The GitHub repository wds-dxh/ai-for-desk-lamp contains a labelled image folder "data" with 3 categories: down, phone, right. Examples follow, each with its label.

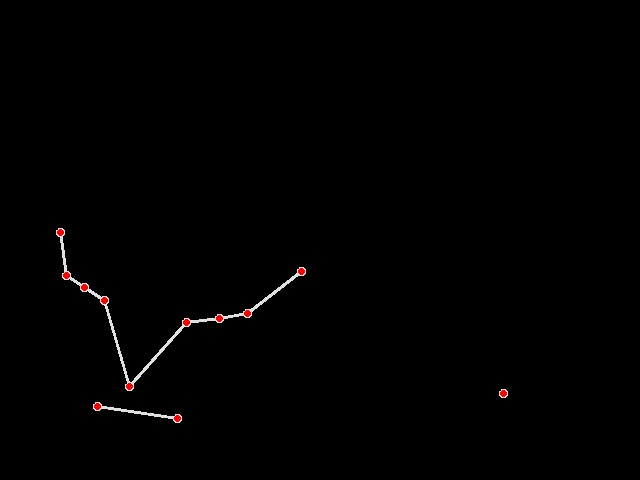
Label: down

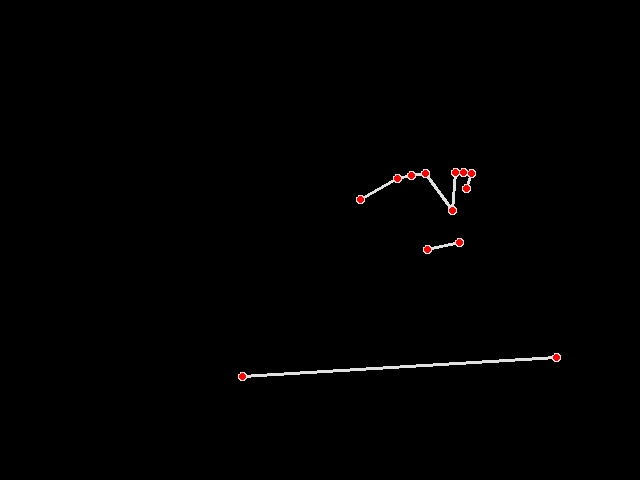
Label: right

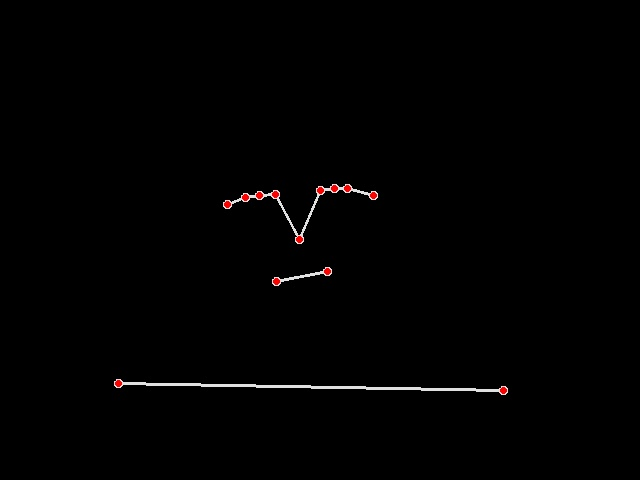
Label: right

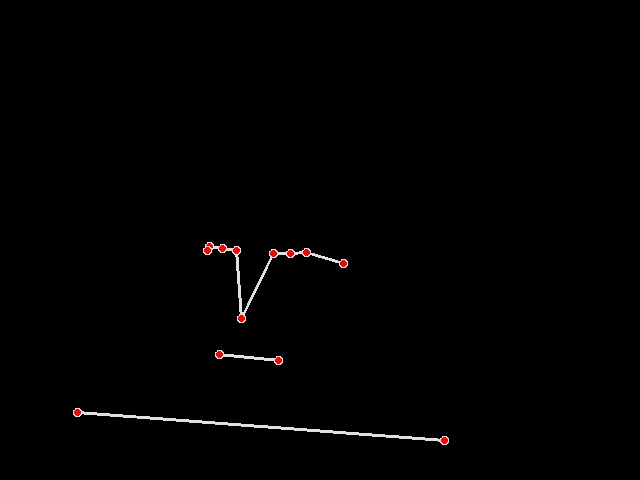
Label: down

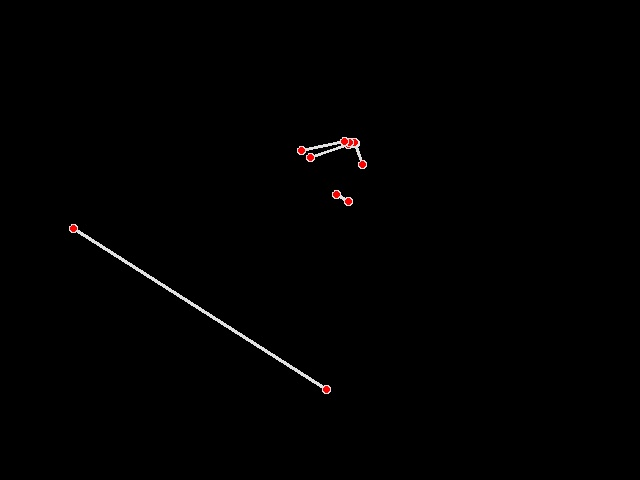
Label: phone

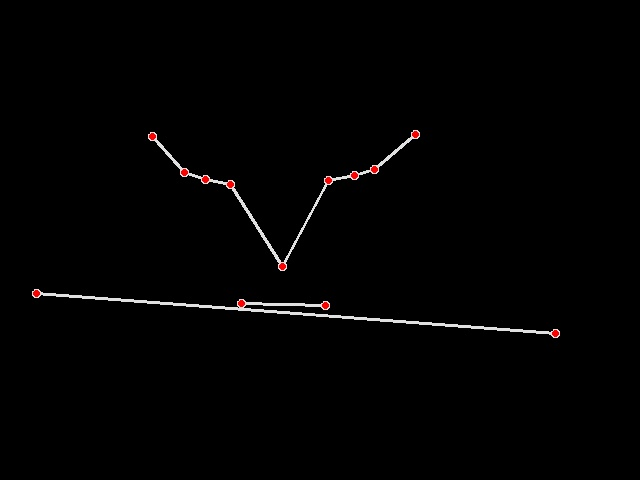
Label: down
